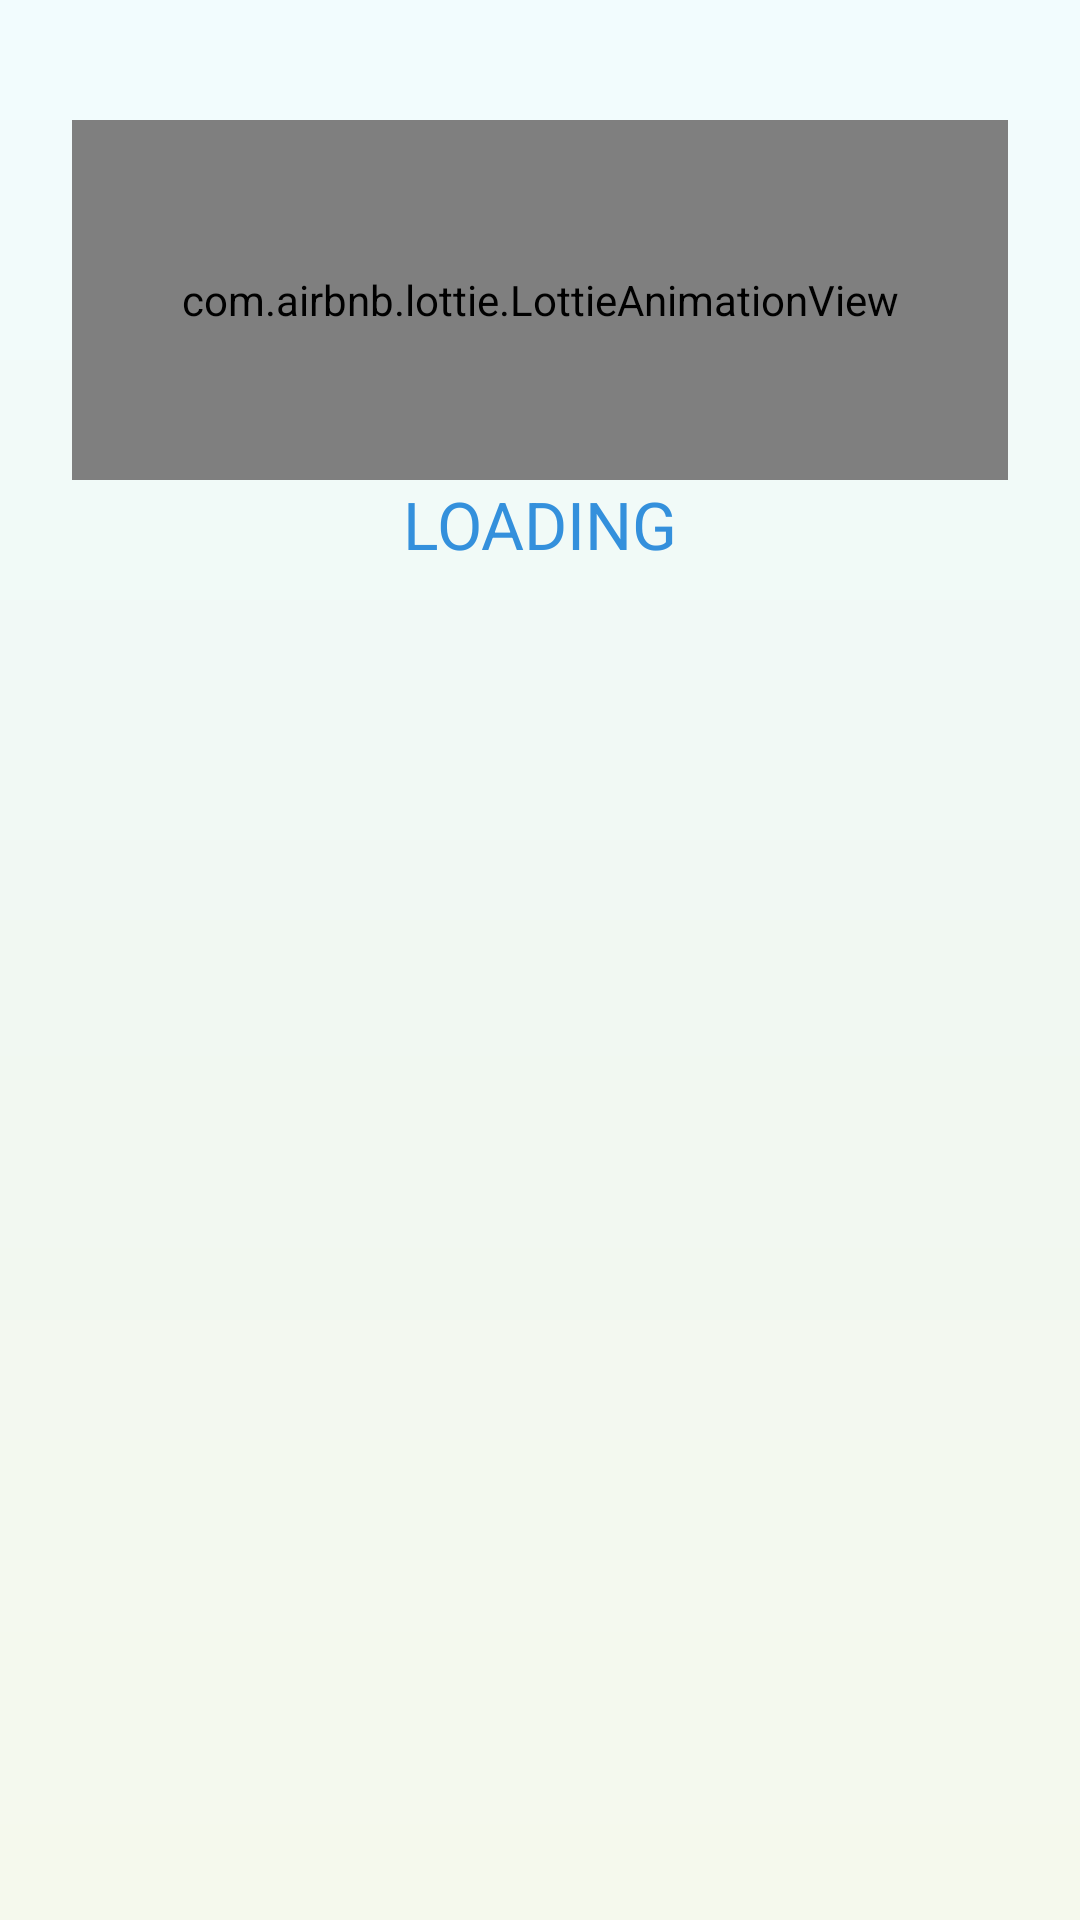

Layout XML and referenced resources for this Android screen:
<!-- AndroidManifest.xml: application theme ThemeLight -->
<!-- res/layout/ads_dialog_loading.xml -->
<?xml version="1.0" encoding="utf-8"?>
<RelativeLayout xmlns:android="http://schemas.android.com/apk/res/android"
    xmlns:app="http://schemas.android.com/apk/res-auto"
    android:layout_width="match_parent"
    android:layout_height="wrap_content"
    android:background="@drawable/bg_round_24_white">

    <androidx.constraintlayout.widget.ConstraintLayout
        android:layout_width="match_parent"
        android:layout_height="wrap_content"
        android:layout_marginHorizontal="24dp">

        <com.airbnb.lottie.LottieAnimationView
            android:id="@+id/imageView3"
            android:layout_width="match_parent"
            android:layout_height="120dp"
            android:layout_marginTop="40dp"
            app:layout_constraintLeft_toLeftOf="parent"
            app:layout_constraintRight_toRightOf="parent"
            app:layout_constraintTop_toTopOf="parent"
            app:lottie_autoPlay="true"
            app:lottie_loop="true"
            app:lottie_rawRes="@raw/gif_loading" />

        <TextView
            android:id="@+id/txtLoading"
            android:layout_width="wrap_content"
            android:layout_height="wrap_content"
            android:layout_marginBottom="40dp"
            android:text="@string/loading"
            android:textColor="#3490dc"
            android:textSize="22sp"
            app:layout_constraintBottom_toBottomOf="parent"
            app:layout_constraintLeft_toLeftOf="parent"
            app:layout_constraintRight_toRightOf="parent"
            app:layout_constraintTop_toBottomOf="@+id/imageView3" />
    </androidx.constraintlayout.widget.ConstraintLayout>


</RelativeLayout>
<!-- resources referenced by this layout -->
<resources>
  <string name="loading">LOADING</string>
  <style name="ThemeLight" parent="Theme.MealPlan">
          <item name="contentScrim">@color/transparent</item>
          <item name="colorSecondary">@color/secondColor</item>
      </style>
  <style name="Theme.MealPlan" parent="Theme.MaterialComponents.DayNight.NoActionBar">
          
          <item name="android:layoutDirection">ltr</item>
          <item name="android:textDirection">ltr</item>
          <item name="colorPrimary">@color/purple_500</item>
          <item name="colorPrimaryVariant">@color/purple_700</item>
          <item name="colorOnPrimary">@color/white</item>
          
          <item name="colorSecondary">@color/secondColor</item>
          <item name="colorSecondaryVariant">@color/teal_700</item>
          <item name="colorOnSecondary">@color/black</item>
  
          
          <item name="android:windowBackground">@drawable/splash_background</item>
          
          <item name="android:statusBarColor">?attr/colorPrimaryVariant</item>
          
      </style>
  <color name="transparent">#00000000</color>
  <color name="secondColor">#09B64D</color>
  <color name="purple_500">#FF6200EE</color>
  <color name="purple_700">#FF3700B3</color>
  <color name="white">#FFFFFFFF</color>
  <color name="teal_700">#FF018786</color>
  <color name="black">#FF000000</color>
  <!-- drawable splash_background (drawable) -->
  <?xml version="1.0" encoding="utf-8"?>
  <shape xmlns:android="http://schemas.android.com/apk/res/android">
      <gradient
          android:type="linear"
          android:startColor="#F2FCFE"
          android:centerColor="#F1F8F2"
          android:endColor="#F5F9ED"
          android:angle="270"/>
  </shape>
</resources>
